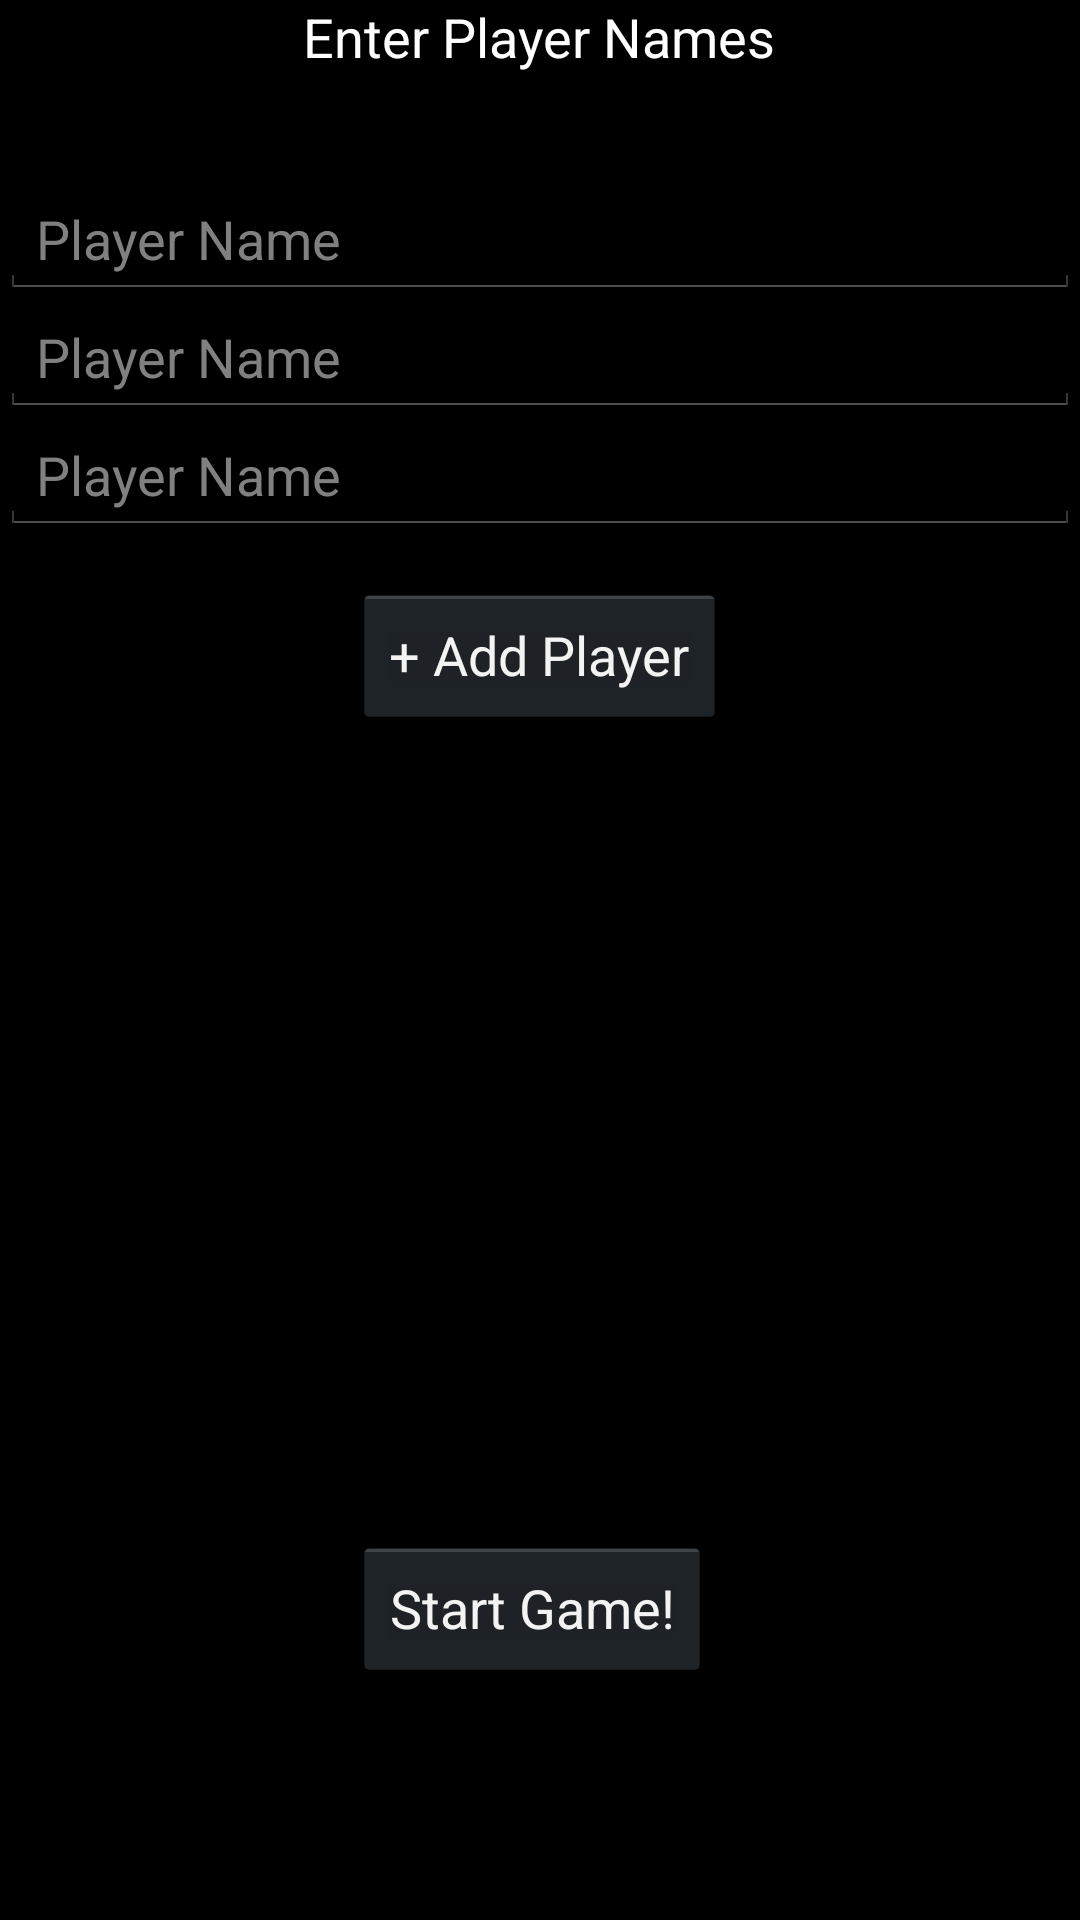

This screen was rendered from an Android layout file. Write that file and the resources it references.
<!-- AndroidManifest.xml: application theme AppTheme.NoTitle -->
<!-- res/layout/activity_enter_names.xml -->
<RelativeLayout xmlns:android="http://schemas.android.com/apk/res/android"
    xmlns:tools="http://schemas.android.com/tools"
    android:layout_width="match_parent"
    android:layout_height="match_parent"
    android:layout_marginTop="60dp"
    android:layout_marginLeft="40dp"
    android:layout_marginRight="40dp"
    tools:context="${relativePackage}.${activityClass}" >

    <TextView
        android:id="@+id/enter_names_txt"
        android:layout_width="wrap_content"
        android:layout_height="wrap_content"
        android:layout_alignParentTop="true"
        android:layout_centerHorizontal="true"
        style="@style/WhiteText"
        android:textSize="18sp"
        android:text="@string/enter_player_names" />

    <LinearLayout
        android:id="@+id/names_list_layout"
        android:layout_width="match_parent"
        android:layout_height="wrap_content"
        android:layout_marginTop="36dp"
        android:layout_below="@+id/enter_names_txt"
        android:orientation="vertical" >

        <EditText
            android:layout_width="match_parent"
            android:layout_height="wrap_content"
            android:hint="@string/player_name"
            android:ems="10" />

        <EditText
            android:layout_width="match_parent"
            android:layout_height="wrap_content"
            android:hint="@string/player_name"
            android:ems="10" />
        
        <EditText
            android:layout_width="match_parent"
            android:layout_height="wrap_content"
            android:hint="@string/player_name"
            android:ems="10" />
        
    </LinearLayout>

    <Button
        android:id="@+id/add_player_button"
        android:layout_width="wrap_content"
        android:layout_height="wrap_content"
        android:layout_below="@+id/names_list_layout"
        android:layout_centerHorizontal="true"
        android:layout_marginTop="16dp"
        android:text="@string/add_player" />
    
    <Button
        android:id="@+id/start_game_button"
        android:layout_width="wrap_content"
        android:layout_height="wrap_content"
        android:layout_alignLeft="@+id/add_player_button"
        android:layout_alignParentBottom="true"
        android:layout_marginBottom="80dp"
        android:text="@string/start_game" />


</RelativeLayout>
<!-- resources referenced by this layout -->
<resources>
  <string name="add_player">+ Add Player</string>
  <string name="enter_player_names">Enter Player Names</string>
  <string name="player_name">Player Name</string>
  <string name="start_game">Start Game!</string>
  <style name="WhiteText" parent="@android:style/TextAppearance.DeviceDefault">
          <item name="android:textColor">@color/white</item>
      </style>
  <style name="AppTheme.NoTitle" parent="@android:style/Theme.NoTitleBar">
          <item name="android:background">@color/black</item>
      </style>
  <color name="white">#fff</color>
  <color name="black">#000</color>
</resources>
